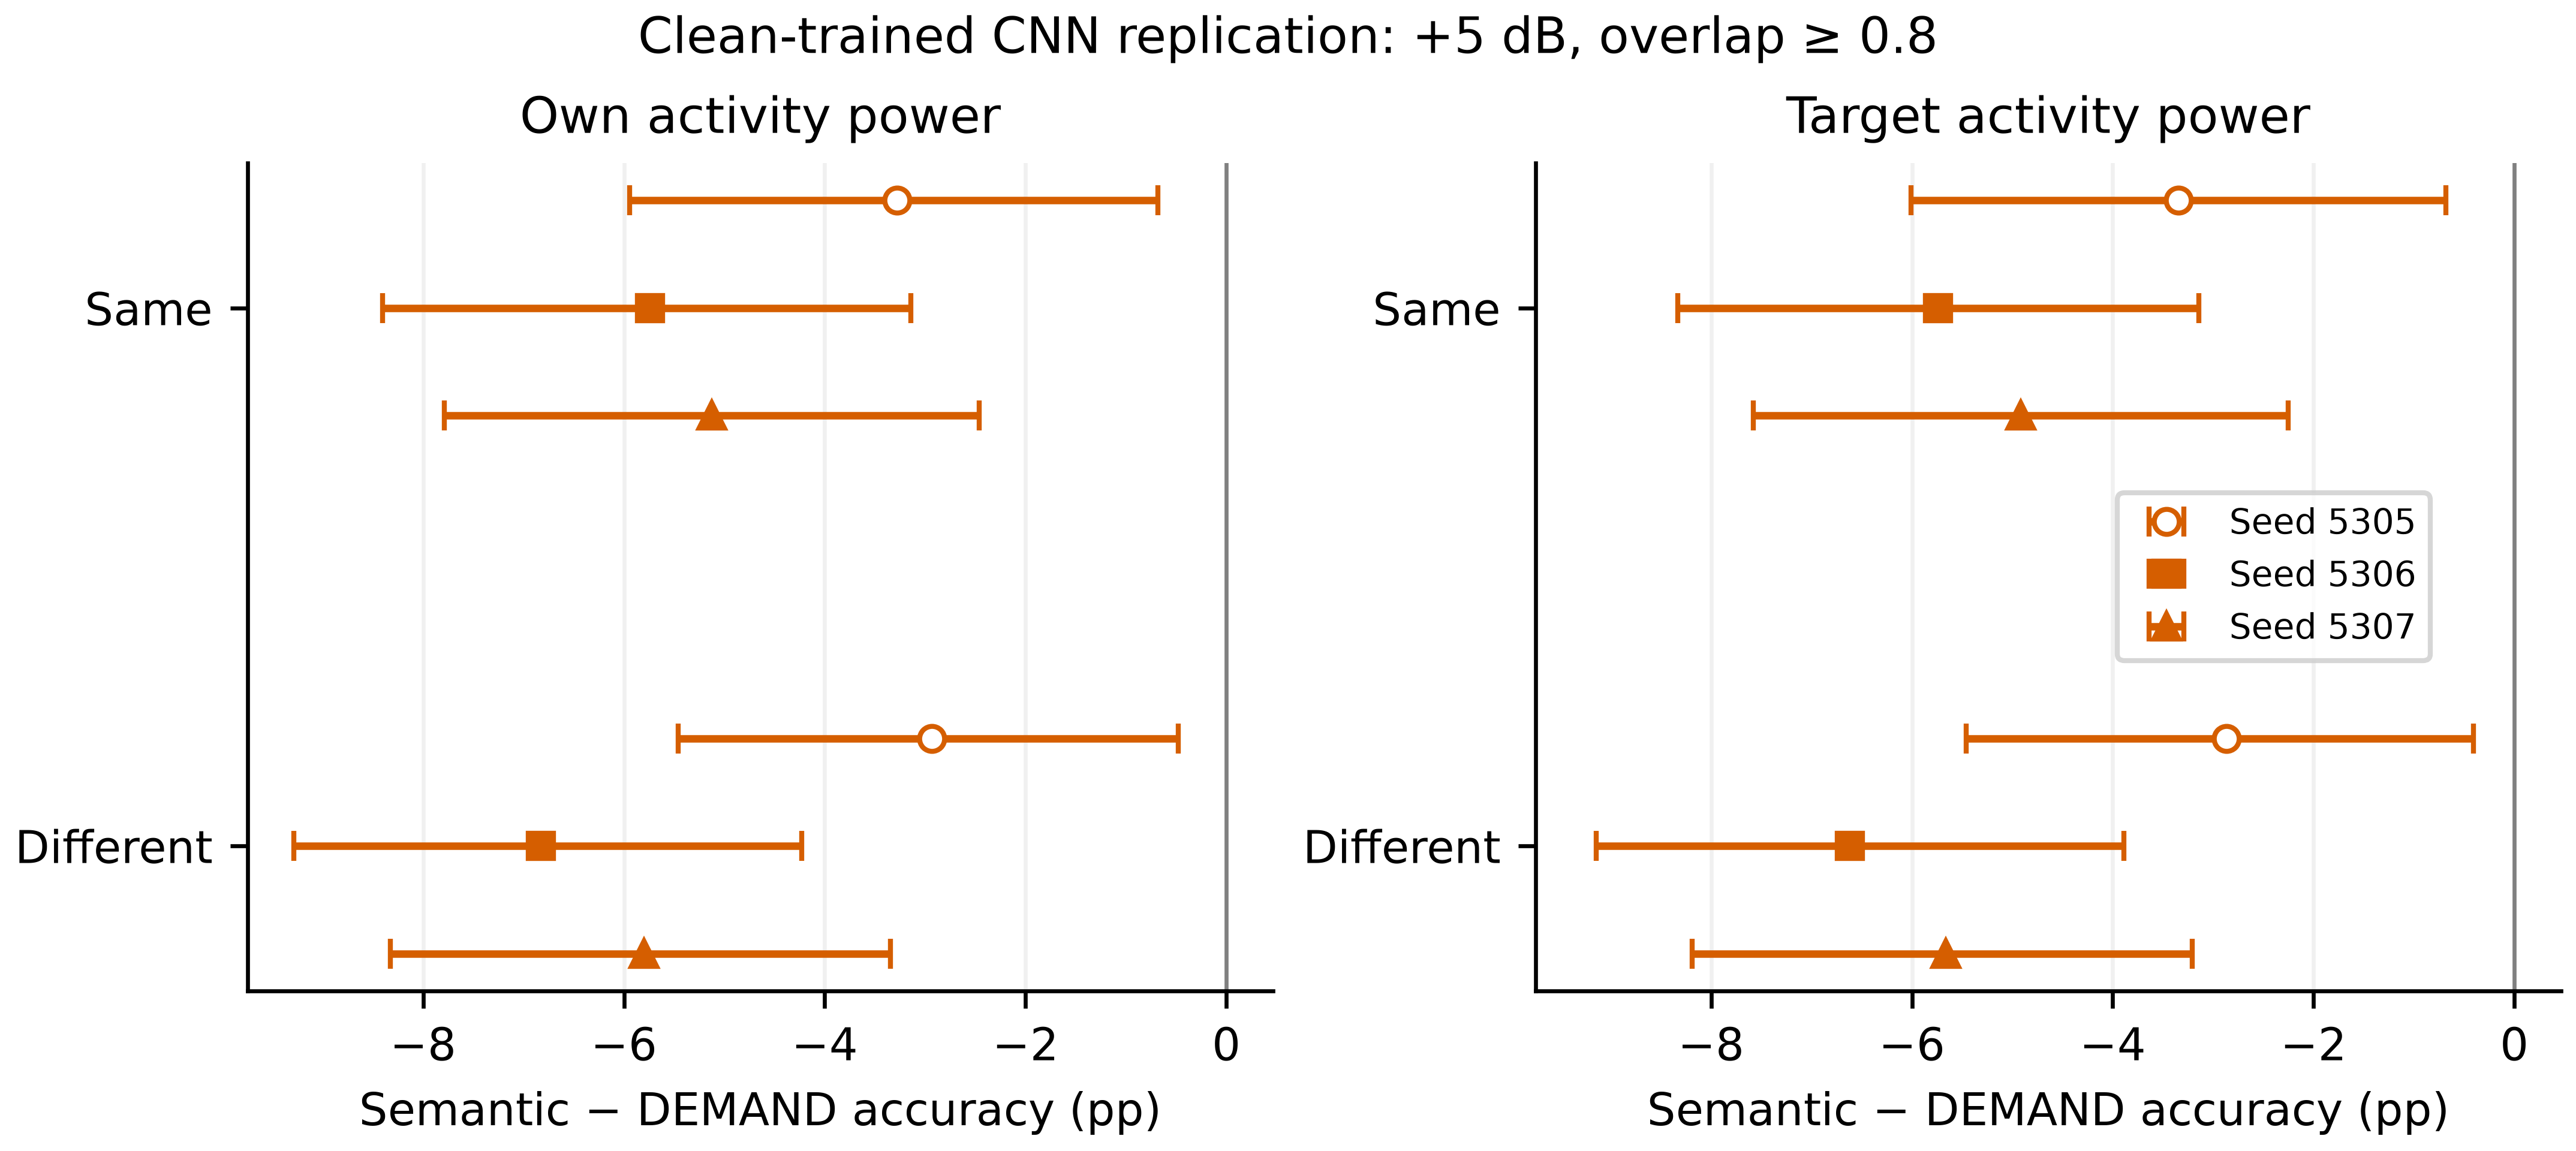

The table this chart was drawn from, first rows:
region, seed, condition, level_db, stratum, n, folds, replicates, macro_f1_difference, macro_f1_ci_low, macro_f1_ci_high, accuracy_difference, accuracy_ci_low, accuracy_ci_high, a_only_correct, b_only_correct, mcnemar_exact_p, holm_p_across_cnn_replication
own, 5305, semantic_same, 5.0, overlap_ge_0.8, 1464, 5, 2000, -0.0486, -0.06878, -0.01968, -0.03279, -0.05943, -0.006831, 171, 219, 0.0172, 0.06039
own, 5305, semantic_different, 5.0, overlap_ge_0.8, 1465, 5, 2000, -0.03372, -0.05641, -0.008447, -0.02935, -0.05461, -0.004778, 154, 197, 0.02484, 0.06039
own, 5306, semantic_same, 5.0, overlap_ge_0.8, 1464, 5, 2000, -0.07267, -0.09183, -0.04183, -0.05738, -0.08402, -0.03142, 150, 234, 2.1242313009529138e-05, 0.0001616
own, 5306, semantic_different, 5.0, overlap_ge_0.8, 1465, 5, 2000, -0.0693, -0.09189, -0.04254, -0.06826, -0.09285, -0.04232, 137, 237, 2.6233486653505495e-07, 3.1480183984206596e-06
own, 5307, semantic_same, 5.0, overlap_ge_0.8, 1464, 5, 2000, -0.06635, -0.08355, -0.03704, -0.05123, -0.07787, -0.02459, 160, 235, 0.0001888, 0.001133
own, 5307, semantic_different, 5.0, overlap_ge_0.8, 1465, 5, 2000, -0.05907, -0.0803, -0.03484, -0.05802, -0.08328, -0.03345, 132, 217, 6.257554683375984e-06, 6.257554683375984e-05
target, 5305, semantic_same, 5.0, overlap_ge_0.8, 1464, 5, 2000, -0.04835, -0.06848, -0.02044, -0.03347, -0.06011, -0.006831, 171, 220, 0.0151, 0.06039
target, 5305, semantic_different, 5.0, overlap_ge_0.8, 1465, 5, 2000, -0.03089, -0.0544, -0.005675, -0.02867, -0.05462, -0.004078, 155, 197, 0.02872, 0.06039
target, 5306, semantic_same, 5.0, overlap_ge_0.8, 1464, 5, 2000, -0.07361, -0.09313, -0.04277, -0.05738, -0.08333, -0.03142, 149, 233, 2.01966621299808e-05, 0.0001616
target, 5306, semantic_different, 5.0, overlap_ge_0.8, 1465, 5, 2000, -0.06799, -0.09136, -0.04021, -0.06621, -0.09147, -0.03891, 139, 236, 6.227425342565816e-07, 6.850167876822398e-06
target, 5307, semantic_same, 5.0, overlap_ge_0.8, 1464, 5, 2000, -0.0641, -0.08156, -0.03438, -0.04918, -0.07582, -0.02254, 160, 232, 0.0003242, 0.001621
target, 5307, semantic_different, 5.0, overlap_ge_0.8, 1465, 5, 2000, -0.0558, -0.07835, -0.0315, -0.05666, -0.08191, -0.03208, 136, 219, 1.2379218276048425e-05, 0.0001114
